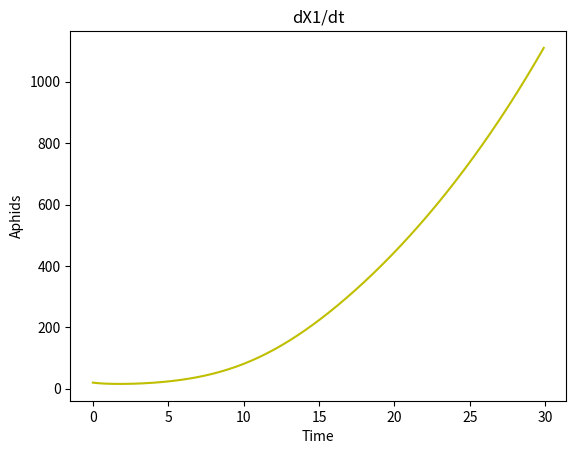
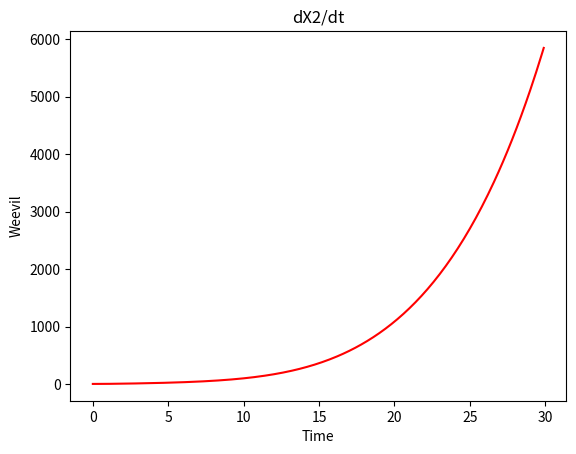
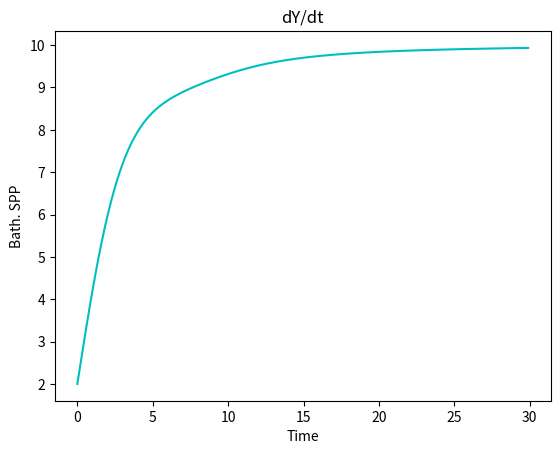
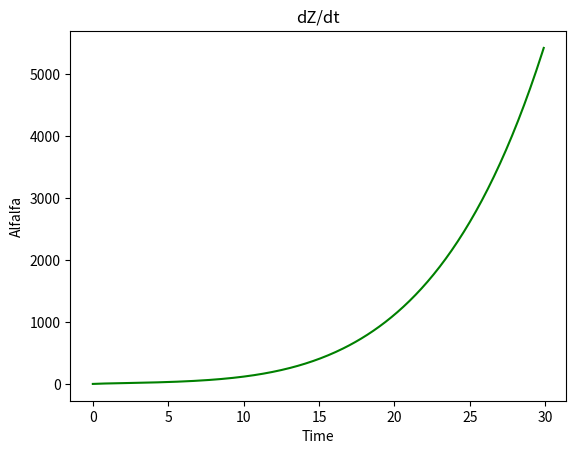

Reproduce these figures in Python, in order.
import matplotlib.animation as animation
from scipy.integrate import odeint
from numpy import arange
from pylab import *
from matplotlib.widgets import Slider, Button, RadioButtons

a = .105 #predator adult mortality rate
b = .15 #predator adult consumption rate of weevil
c = .3  #predator adult consumption aphids
p = .5  #predator adult pop gain from numphs
n = 10
n1 = 100
ke = .1635  #constant
H = .5
c1 =.3
c2 =.05
h1 =.2
h2 =.2
e1 =.5 #mortality of aphids
e2 =.5 #mortality of weevil
H =.5
f1 =.5  #adult pest consumption rate of alfalfa
f2 =.5
m =.5


#function f(h)
def Prey_gain(H):
    return e**(-ke * H)

#system where v is vector of x1, y, x2, z and t is time
def system (v, t):
    X1, X2, Y, Z = v
    #dx/dt yellow graph
    dX1 = (-e1 * X1) - (c1 * Y * (X1 / (1 + X1))) + ((Prey_gain(H) * h1 * X1) * (1 - (X1 / n1))) + (f1 * ((X1 / (1 + X1))) * Z)

    #dx2/dt red graph
    dX2 = (-e2 * X2) - (c2 * Y * (X2 / (1 + X2))) + (Prey_gain(H) * h2 * X2) + (f2 * ((X2 / (1 + X2))) * Z)

    #dy/dt cyan graph
    dY = (-a * Y) + ((b * X1) * (Y / (Y + 1)) * (1 - (Y / n))) + ((p *Y) * (1 / Prey_gain(H))) * (1 - (Y / n))

    #dz/dt green graph
    dZ = (f1 * X1) + (f2 * X2) - (m * Z)

    return [dX1, dX2, dY, dZ]


fig, ax = plt.subplots()

t = arange(0, 30, .1)
        #[x1,x2, y, t]
init = [20, 5, 2, 3]
state = odeint(system, init, t)

#plots dX1/dt graph
plot(t, state[:, 0], 'y-')
plt.ylabel('Aphids')
plt.xlabel('Time')
plt.title("dX1/dt")
figure()

#plots dX2/dt graph
plot(t, state[:, 1], 'r-')
plt.ylabel('Weevil')
plt.xlabel('Time')
plt.title("dX2/dt")
figure()

#plots dY/dt graph
plot(t, state[:, 2], 'c-')
plt.ylabel('Bath. SPP')
plt.xlabel('Time')
plt.title("dY/dt")
figure()

#plots dZ/dt graph
plot(t, state[:, 3], 'g-')
plt.ylabel('Alfalfa')
plt.xlabel('Time')
plt.title("dZ/dt")


#l11, = plt.plot(state[:, 0], state[:, 1], 'b-')

show()
#to run you can press the green triangle in the upper right hand corner